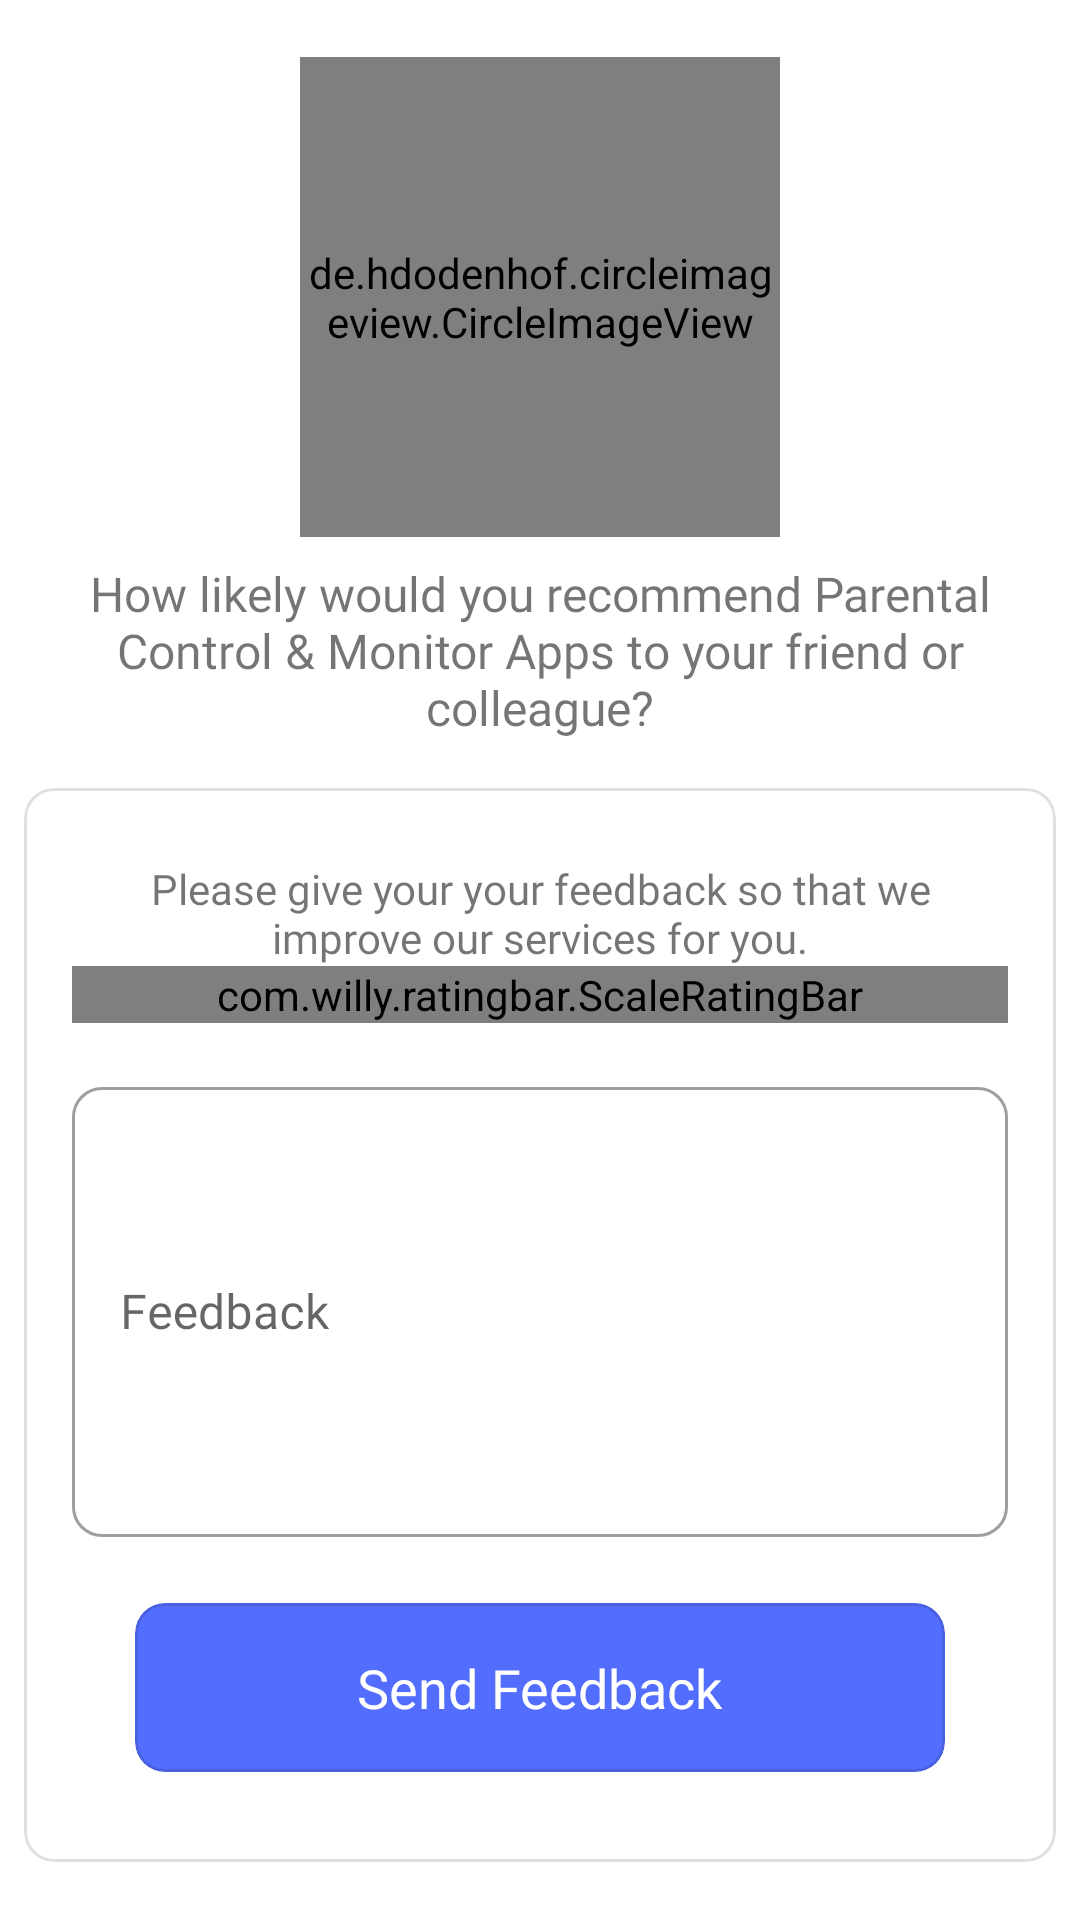

Android layout source for this screen:
<!-- AndroidManifest.xml: application theme Theme.ParentSide -->
<!-- res/layout/fragment_feedback.xml -->
<?xml version="1.0" encoding="utf-8"?>
<LinearLayout xmlns:android="http://schemas.android.com/apk/res/android"
    xmlns:app="http://schemas.android.com/apk/res-auto"
    xmlns:tools="http://schemas.android.com/tools"
    android:layout_width="match_parent"
    android:layout_height="match_parent"
    android:layout_gravity="center"
    android:gravity="center"
    android:orientation="vertical"
    android:padding="8dp"
    tools:context=".fragment.FeedbackFragment">

    <de.hdodenhof.circleimageview.CircleImageView
        android:layout_width="160dp"
        android:layout_height="160dp"
        android:src="@drawable/img_logo_transparent" />

    <TextView
        android:id="@+id/txtFeedback"
        android:layout_width="wrap_content"
        android:layout_height="wrap_content"
        android:layout_marginTop="8dp"
        android:ellipsize="end"
        android:fontFamily="@font/nova_round"
        android:maxLines="4"
        android:text="How likely would you recommend Parental Control &amp; Monitor Apps to your friend or colleague?"
        android:textAlignment="center"
        android:textSize="16sp" />

    <com.google.android.material.card.MaterialCardView
        style="@style/Widget.MaterialComponents.Button.OutlinedButton"
        android:layout_width="match_parent"
        android:layout_height="wrap_content"
        android:layout_marginTop="16dp"
        android:clickable="false"
        android:focusable="false"
        app:cardCornerRadius="10dp"
        app:cardElevation="0dp">

        <LinearLayout
            android:layout_width="match_parent"
            android:layout_height="wrap_content"
            android:baselineAligned="false"
            android:orientation="vertical"
            android:padding="16dp">

            <TextView
                android:layout_width="wrap_content"
                android:layout_height="wrap_content"
                android:layout_marginTop="8dp"
                android:ellipsize="end"
                android:fontFamily="@font/nova_round"
                android:maxLines="2"
                android:text="Please give your your feedback so that we improve our services for you."
                android:textAlignment="center"
                android:textSize="14sp" />

            <com.willy.ratingbar.ScaleRatingBar
                android:id="@+id/simpleRatingBar"
                android:layout_width="match_parent"
                android:layout_height="wrap_content"
                android:layout_gravity="center"
                app:srb_clearRatingEnabled="true"
                app:srb_clickable="true"
                app:srb_drawableEmpty="@drawable/icon_rate_empty"
                app:srb_drawableFilled="@drawable/icon_rate_fill"
                app:srb_isIndicator="false"
                app:srb_minimumStars="0"
                app:srb_numStars="5"
                app:srb_rating="2"
                app:srb_scrollable="true"
                app:srb_starHeight="30dp"
                app:srb_starPadding="15dp"
                app:srb_starWidth="40dp"
                app:srb_stepSize="0.5" />

            <com.google.android.material.textfield.TextInputLayout
                style="@style/Widget.MaterialComponents.TextInputLayout.OutlinedBox.Dense"
                android:layout_width="match_parent"
                android:layout_height="wrap_content"
                android:layout_marginTop="16dp"
                android:hint="Feedback"
                app:boxCornerRadiusBottomEnd="10dp"
                app:boxCornerRadiusBottomStart="10dp"
                app:boxCornerRadiusTopEnd="10dp"
                app:boxCornerRadiusTopStart="10dp"
                app:endIconMode="clear_text">

                <com.google.android.material.textfield.TextInputEditText
                    android:id="@+id/edtFeedback"
                    android:layout_width="match_parent"
                    android:layout_height="150dp"
                    android:fontFamily="@font/nova_round"
                    android:imeOptions="actionDone"
                    android:inputType="textMultiLine" />

            </com.google.android.material.textfield.TextInputLayout>

            <com.google.android.material.card.MaterialCardView
                android:id="@+id/cardSendFeedback"
                style="@style/Widget.MaterialComponents.Button.OutlinedButton"
                android:layout_width="match_parent"
                android:layout_height="wrap_content"
                android:layout_marginHorizontal="16dp"
                android:layout_marginTop="16dp"
                android:layout_marginBottom="8dp"
                android:clickable="true"
                android:focusable="true"
                app:cardBackgroundColor="@color/blue_200"
                app:cardCornerRadius="10dp"
                app:cardElevation="0dp"
                app:cardUseCompatPadding="true">

                <LinearLayout
                    android:layout_width="match_parent"
                    android:layout_height="wrap_content"
                    android:orientation="vertical"
                    android:padding="16dp">

                    <TextView
                        android:layout_width="wrap_content"
                        android:layout_height="wrap_content"
                        android:layout_gravity="center"
                        android:ellipsize="end"
                        android:fontFamily="@font/nova_round"
                        android:maxLines="1"
                        android:text="Send Feedback"
                        android:textColor="@color/white"
                        android:textSize="18sp" />

                </LinearLayout>

            </com.google.android.material.card.MaterialCardView>

        </LinearLayout>

    </com.google.android.material.card.MaterialCardView>

</LinearLayout>
<!-- resources referenced by this layout -->
<resources>
  <color name="blue_200">#536DFE</color>
  <color name="white">#FFFFFFFF</color>
  <!-- drawable icon_rate_empty (drawable) -->
  <vector xmlns:android="http://schemas.android.com/apk/res/android"
      android:width="24dp"
      android:height="24dp"
      android:tint="@color/orange_200"
      android:viewportWidth="24"
      android:viewportHeight="24">
      <path
          android:fillColor="@android:color/white"
          android:pathData="M19.65,9.04l-4.84,-0.42 -1.89,-4.45c-0.34,-0.81 -1.5,-0.81 -1.84,0L9.19,8.63l-4.83,0.41c-0.88,0.07 -1.24,1.17 -0.57,1.75l3.67,3.18 -1.1,4.72c-0.2,0.86 0.73,1.54 1.49,1.08l4.15,-2.5 4.15,2.51c0.76,0.46 1.69,-0.22 1.49,-1.08l-1.1,-4.73 3.67,-3.18c0.67,-0.58 0.32,-1.68 -0.56,-1.75zM12,15.4l-3.76,2.27 1,-4.28 -3.32,-2.88 4.38,-0.38L12,6.1l1.71,4.04 4.38,0.38 -3.32,2.88 1,4.28L12,15.4z" />
  </vector>
  <!-- drawable icon_rate_fill (drawable) -->
  <vector xmlns:android="http://schemas.android.com/apk/res/android"
      android:width="24dp"
      android:height="24dp"
      android:tint="@color/orange_200"
      android:viewportWidth="24"
      android:viewportHeight="24">
      <path
          android:fillColor="@android:color/white"
          android:pathData="M12,17.27l4.15,2.51c0.76,0.46 1.69,-0.22 1.49,-1.08l-1.1,-4.72l3.67,-3.18c0.67,-0.58 0.31,-1.68 -0.57,-1.75l-4.83,-0.41l-1.89,-4.46c-0.34,-0.81 -1.5,-0.81 -1.84,0L9.19,8.63L4.36,9.04c-0.88,0.07 -1.24,1.17 -0.57,1.75l3.67,3.18l-1.1,4.72c-0.2,0.86 0.73,1.54 1.49,1.08L12,17.27z" />
  </vector>
  <style name="Theme.ParentSide" parent="Theme.MaterialComponents.DayNight.NoActionBar">
          
          <item name="colorPrimary">@color/blue_500</item>
          <item name="colorPrimaryVariant">@color/blue_700</item>
          <item name="colorOnPrimary">@color/white</item>
          
          <item name="colorSecondary">@color/blue_200</item>
          <item name="colorSecondaryVariant">@color/blue_700</item>
          <item name="colorOnSecondary">@color/black</item>
          
          <item name="android:statusBarColor" tools:targetApi="l">@color/background</item>
          
          <item name="android:windowLightStatusBar" tools:targetApi="m">true</item>
          <item name="android:navigationBarColor">@color/background</item>
          <item name="android:windowLightNavigationBar" tools:targetApi="O_MR1">true</item>
          <item name="android:windowDisablePreview">true</item>
          <item name="colorNavigationItem">@color/menu_item_color_state</item>
          <item name="colorNavigationItemSelected">@color/white</item>
          <item name="drawableNavigationItemBackground">@drawable/menu_background_color_state</item>
      </style>
  <color name="orange_200">#FFAB40</color>
  <color name="blue_500">#3F51B5</color>
  <color name="blue_700">#303F9F</color>
  <color name="black">#FF000000</color>
  <color name="background">#2FEAE8E8</color>
</resources>
